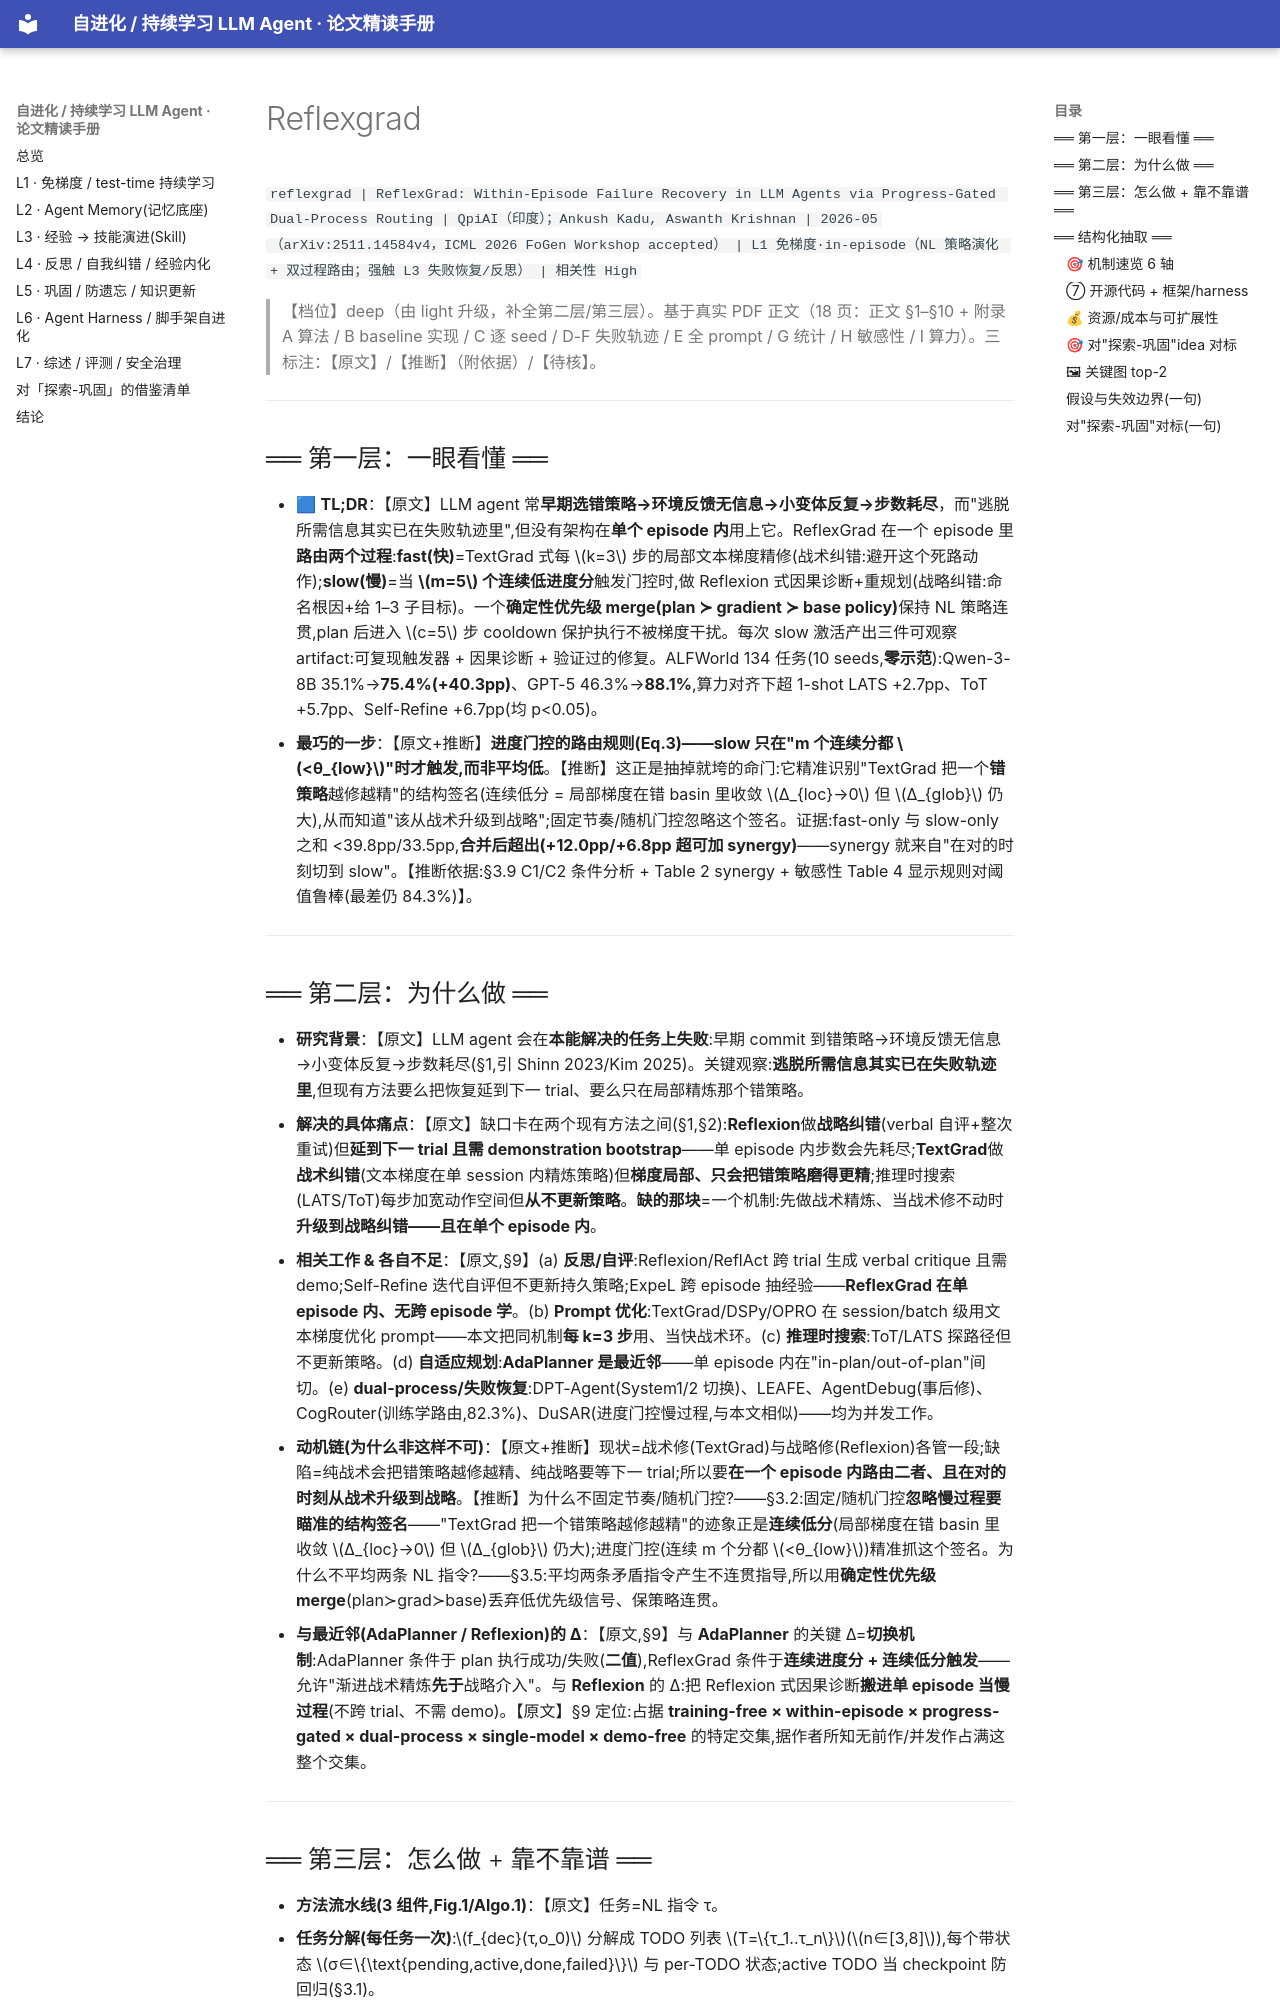

repository: thinkingmanyangyang/self-evolving-agents-survey · page: papers/reflexgrad.html · generator: mkdocs

`reflexgrad | ReflexGrad: Within-Episode Failure Recovery in LLM Agents via Progress-Gated Dual-Process Routing | QpiAI（印度）；Ankush Kadu, Aswanth Krishnan | 2026-05（arXiv:2511.14584v4，ICML 2026 FoGen Workshop accepted） | L1 免梯度·in-episode（NL 策略演化 + 双过程路由；强触 L3 失败恢复/反思） | 相关性 High`

> 【档位】deep（由 light 升级，补全第二层/第三层）。基于真实 PDF 正文（18 页：正文 §1–§10 + 附录 A 算法 / B baseline 实现 / C 逐 seed / D-F 失败轨迹 / E 全 prompt / G 统计 / H 敏感性 / I 算力）。三标注：【原文】/【推断】（附依据）/【待核】。

---

## ══ 第一层：一眼看懂 ══

- 🟦 **TL;DR**：【原文】LLM agent 常**早期选错策略→环境反馈无信息→小变体反复→步数耗尽**，而"逃脱所需信息其实已在失败轨迹里",但没有架构在**单个 episode 内**用上它。ReflexGrad 在一个 episode 里**路由两个过程**:**fast(快)**=TextGrad 式每 \(k=3\) 步的局部文本梯度精修(战术纠错:避开这个死路动作);**slow(慢)**=当 **\(m=5\) 个连续低进度分**触发门控时,做 Reflexion 式因果诊断+重规划(战略纠错:命名根因+给 1–3 子目标)。一个**确定性优先级 merge(plan ≻ gradient ≻ base policy)**保持 NL 策略连贯,plan 后进入 \(c=5\) 步 cooldown 保护执行不被梯度干扰。每次 slow 激活产出三件可观察 artifact:可复现触发器 + 因果诊断 + 验证过的修复。ALFWorld 134 任务(10 seeds,**零示范**):Qwen-3-8B 35.1%→**75.4%(+40.3pp)**、GPT-5 46.3%→**88.1%**,算力对齐下超 1-shot LATS +2.7pp、ToT +5.7pp、Self-Refine +6.7pp(均 p<0.05)。
- **最巧的一步**：【原文+推断】**进度门控的路由规则(Eq.3)——slow 只在"m 个连续分都 \(<θ_{low}\)"时才触发,而非平均低**。【推断】这正是抽掉就垮的命门:它精准识别"TextGrad 把一个**错策略**越修越精"的结构签名(连续低分 = 局部梯度在错 basin 里收敛 \(∆_{loc}→0\) 但 \(∆_{glob}\) 仍大),从而知道"该从战术升级到战略";固定节奏/随机门控忽略这个签名。证据:fast-only 与 slow-only 之和 <39.8pp/33.5pp,**合并后超出(+12.0pp/+6.8pp 超可加 synergy)**——synergy 就来自"在对的时刻切到 slow"。【推断依据:§3.9 C1/C2 条件分析 + Table 2 synergy + 敏感性 Table 4 显示规则对阈值鲁棒(最差仍 84.3%)】。

---

## ══ 第二层：为什么做 ══

- **研究背景**：【原文】LLM agent 会在**本能解决的任务上失败**:早期 commit 到错策略→环境反馈无信息→小变体反复→步数耗尽(§1,引 Shinn 2023/Kim 2025)。关键观察:**逃脱所需信息其实已在失败轨迹里**,但现有方法要么把恢复延到下一 trial、要么只在局部精炼那个错策略。
- **解决的具体痛点**：【原文】缺口卡在两个现有方法之间(§1,§2):**Reflexion**做**战略纠错**(verbal 自评+整次重试)但**延到下一 trial 且需 demonstration bootstrap**——单 episode 内步数会先耗尽;**TextGrad**做**战术纠错**(文本梯度在单 session 内精炼策略)但**梯度局部、只会把错策略磨得更精**;推理时搜索(LATS/ToT)每步加宽动作空间但**从不更新策略**。**缺的那块**=一个机制:先做战术精炼、当战术修不动时**升级到战略纠错——且在单个 episode 内**。
- **相关工作 & 各自不足**：【原文,§9】(a) **反思/自评**:Reflexion/ReflAct 跨 trial 生成 verbal critique 且需 demo;Self-Refine 迭代自评但不更新持久策略;ExpeL 跨 episode 抽经验——**ReflexGrad 在单 episode 内、无跨 episode 学**。(b) **Prompt 优化**:TextGrad/DSPy/OPRO 在 session/batch 级用文本梯度优化 prompt——本文把同机制**每 k=3 步**用、当快战术环。(c) **推理时搜索**:ToT/LATS 探路径但不更新策略。(d) **自适应规划**:**AdaPlanner 是最近邻**——单 episode 内在"in-plan/out-of-plan"间切。(e) **dual-process/失败恢复**:DPT-Agent(System1/2 切换)、LEAFE、AgentDebug(事后修)、CogRouter(训练学路由,82.3%)、DuSAR(进度门控慢过程,与本文相似)——均为并发工作。
- **动机链(为什么非这样不可)**：【原文+推断】现状=战术修(TextGrad)与战略修(Reflexion)各管一段;缺陷=纯战术会把错策略越修越精、纯战略要等下一 trial;所以要**在一个 episode 内路由二者、且在对的时刻从战术升级到战略**。【推断】为什么不固定节奏/随机门控?——§3.2:固定/随机门控**忽略慢过程要瞄准的结构签名**——"TextGrad 把一个错策略越修越精"的迹象正是**连续低分**(局部梯度在错 basin 里收敛 \(∆_{loc}→0\) 但 \(∆_{glob}\) 仍大);进度门控(连续 m 个分都 \(<θ_{low}\))精准抓这个签名。为什么不平均两条 NL 指令?——§3.5:平均两条矛盾指令产生不连贯指导,所以用**确定性优先级 merge**(plan≻grad≻base)丢弃低优先级信号、保策略连贯。
- **与最近邻(AdaPlanner / Reflexion)的 Δ**：【原文,§9】与 **AdaPlanner** 的关键 Δ=**切换机制**:AdaPlanner 条件于 plan 执行成功/失败(**二值**),ReflexGrad 条件于**连续进度分 + 连续低分触发**——允许"渐进战术精炼**先于**战略介入"。与 **Reflexion** 的 Δ:把 Reflexion 式因果诊断**搬进单 episode 当慢过程**(不跨 trial、不需 demo)。【原文】§9 定位:占据 **training-free × within-episode × progress-gated × dual-process × single-model × demo-free** 的特定交集,据作者所知无前作/并发作占满这整个交集。

---
